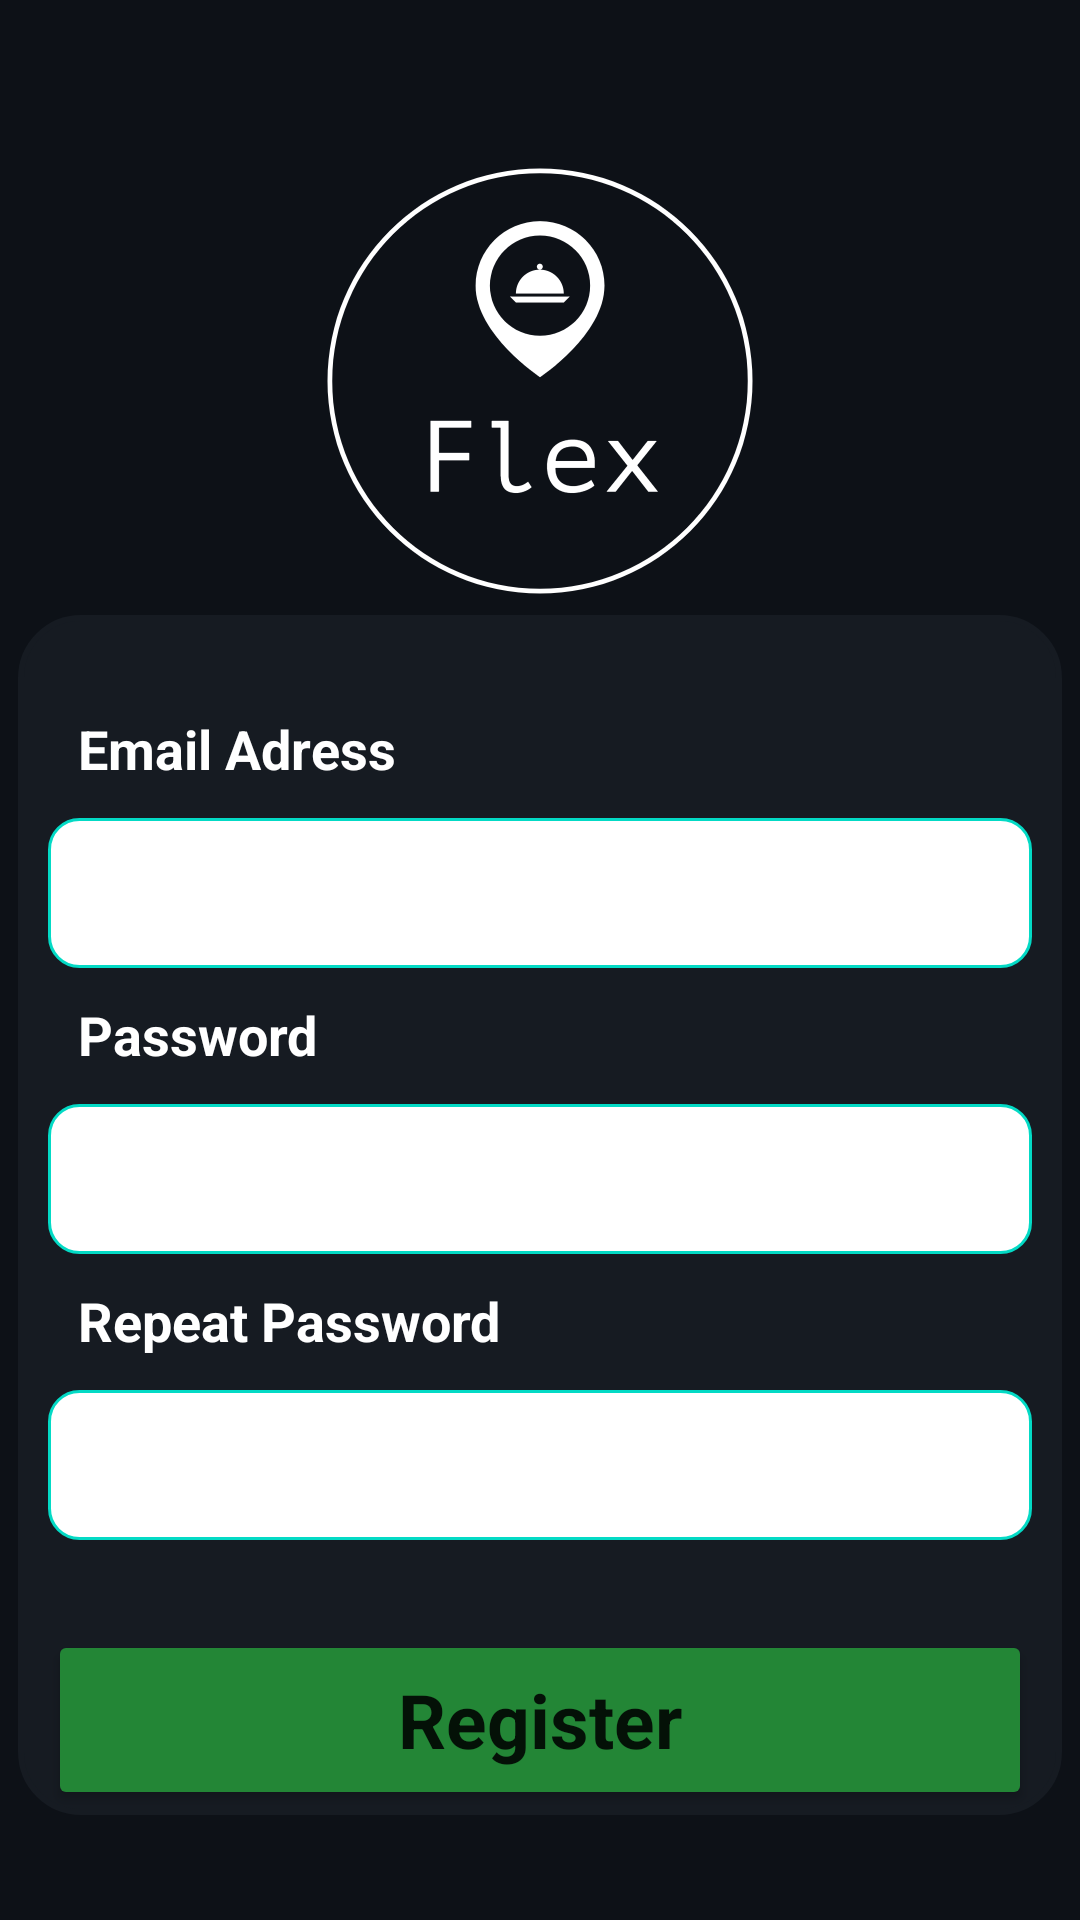

This screen was rendered from an Android layout file. Write that file and the resources it references.
<!-- AndroidManifest.xml: application theme Theme.Flex -->
<!-- res/layout/fragment_register.xml -->
<?xml version="1.0" encoding="utf-8"?>
<androidx.constraintlayout.widget.ConstraintLayout xmlns:android="http://schemas.android.com/apk/res/android"
    android:layout_width="match_parent"
    android:layout_height="match_parent"
    xmlns:app="http://schemas.android.com/apk/res-auto"
    android:id="@+id/registerFragment"
    android:background="#0d1117">

    <ImageView
        android:layout_width="match_parent"
        android:layout_height="400dp"
        android:layout_gravity="center"
        android:layout_marginStart="6dp"
        android:layout_marginEnd="6dp"
        android:layout_marginBottom="35dp"
        android:background="@drawable/recycle_bg"
        android:backgroundTint="#161b22"
        app:layout_constraintBottom_toBottomOf="parent"
        app:layout_constraintEnd_toEndOf="parent"
        app:layout_constraintStart_toStartOf="parent" />

    <LinearLayout
        android:layout_width="match_parent"
        android:layout_height="wrap_content"
        android:layout_marginStart="16dp"
        android:layout_marginTop="50dp"
        android:layout_marginEnd="16dp"
        android:layout_marginBottom="60dp"
        android:orientation="vertical"
        app:layout_constraintBottom_toBottomOf="parent"
        app:layout_constraintEnd_toEndOf="parent"
        app:layout_constraintStart_toStartOf="parent"
        app:layout_constraintTop_toTopOf="parent">


        <ImageView
            android:layout_width="200dp"
            android:layout_height="200dp"
            android:layout_gravity="center"
            android:layout_marginBottom="50dp"
            android:background="@drawable/flex_logo" />


        <TextView
            android:layout_width="wrap_content"
            android:layout_height="40dp"
            android:layout_gravity="left"
            android:layout_marginLeft="10dp"
            android:layout_marginTop="-40dp"
            android:fontFamily="sans-serif"
            android:text="Email Adress"
            android:textColor="@color/white"
            android:textSize="18sp"
            android:textStyle="bold"
            android:typeface="sans" />

        <EditText
            android:id="@+id/editTextEmailRegister"
            android:layout_width="match_parent"
            android:layout_height="50dp"
            android:layout_marginTop="-5dp"
            android:background="@drawable/input"
            android:inputType="textEmailAddress"
            android:padding="8dp" />


        <TextView
            android:layout_width="wrap_content"
            android:layout_height="40dp"
            android:layout_gravity="left"
            android:layout_marginLeft="10dp"
            android:layout_marginTop="10dp"
            android:fontFamily="sans-serif"
            android:text="Password"
            android:textColor="@color/white"
            android:textSize="18sp"
            android:textStyle="bold"
            android:typeface="sans" />

        <EditText
            android:id="@+id/editTextPasswordRegister"
            android:layout_width="match_parent"
            android:layout_height="50dp"
            android:layout_marginTop="-5dp"
            android:background="@drawable/input"
            android:inputType="textPassword"
            android:padding="8dp" />

        <TextView
            android:layout_width="wrap_content"
            android:layout_height="40dp"
            android:layout_gravity="left"
            android:layout_marginLeft="10dp"
            android:layout_marginTop="10dp"
            android:text="Repeat Password"
            android:textSize="18sp"
            android:textStyle="bold"
            android:typeface="sans"
            android:textColor="@color/white" />

        <EditText
            android:id="@+id/editTextRepeatPasswordRegister"
            android:layout_width="match_parent"
            android:layout_height="50dp"
            android:layout_marginTop="-5dp"
            android:background="@drawable/input"
            android:inputType="textPassword"
            android:padding="8dp"
            android:textStyle="bold"
            android:typeface="sans" />


        <Button
            android:id="@+id/buttonRegister"
            android:layout_width="match_parent"
            android:layout_height="60dp"
            android:layout_marginTop="30dp"
            android:backgroundTint="#238636"
            android:text="Register"
            android:textAllCaps="false"
            android:textSize="25sp"
            android:textStyle="bold"
            android:typeface="sans" />


    </LinearLayout>


</androidx.constraintlayout.widget.ConstraintLayout>
<!-- resources referenced by this layout -->
<resources>
  <!-- drawable flex_logo: png bitmap (drawable, 78935 bytes) -->
  <!-- drawable input (drawable) -->
  <?xml version="1.0" encoding="utf-8"?>
  <selector xmlns:android="http://schemas.android.com/apk/res/android">
      <item android:state_enabled="true" android:state_focused="true">
          <shape android:shape="rectangle">
              <solid android:color="@color/white"/>
              <corners android:radius="10dp"/>
              <stroke android:color="@color/teal_200" android:width="3dp"/>
  
  
          </shape>
  
      </item>
  
      <item android:state_enabled="true" >
          <shape android:shape="rectangle">
              <solid android:color="@color/white"/>
              <corners android:radius="10dp"/>
              <stroke android:color="@color/teal_200" android:width="1dp"/>
  
  
          </shape>
  
      </item>
  </selector>
  <!-- drawable recycle_bg (drawable) -->
  <?xml version="1.0" encoding="utf-8"?>
  <shape xmlns:android="http://schemas.android.com/apk/res/android"
      android:shape="rectangle">
  
      <corners
          android:radius="20dp" />
  
      <stroke
          android:color="@color/white"
          android:width="2dp" />
  
  </shape>
  <style name="Theme.Flex" parent="Theme.MaterialComponents.DayNight.DarkActionBar">
          
          <item name="colorPrimary">#C54040</item>
          <item name="colorPrimaryVariant">#E89B9B</item>
          <item name="colorOnPrimary">@color/white</item>
          
          <item name="colorSecondary">@color/teal_200</item>
          <item name="colorSecondaryVariant">@color/teal_700</item>
          <item name="colorOnSecondary">@color/black</item>
          
          <item name="android:statusBarColor" tools:targetApi="l">?attr/colorPrimaryVariant</item>
          
      </style>
  <!-- not gathered from this repository: default colours our renderer supplied (Android Studio template values) -->
  <color name="teal_200">#FF03DAC5</color>
  <color name="teal_700">#FF018786</color>
  <color name="black">#FF000000</color>
  <color name="white">#FFFFFFFF</color>
</resources>
